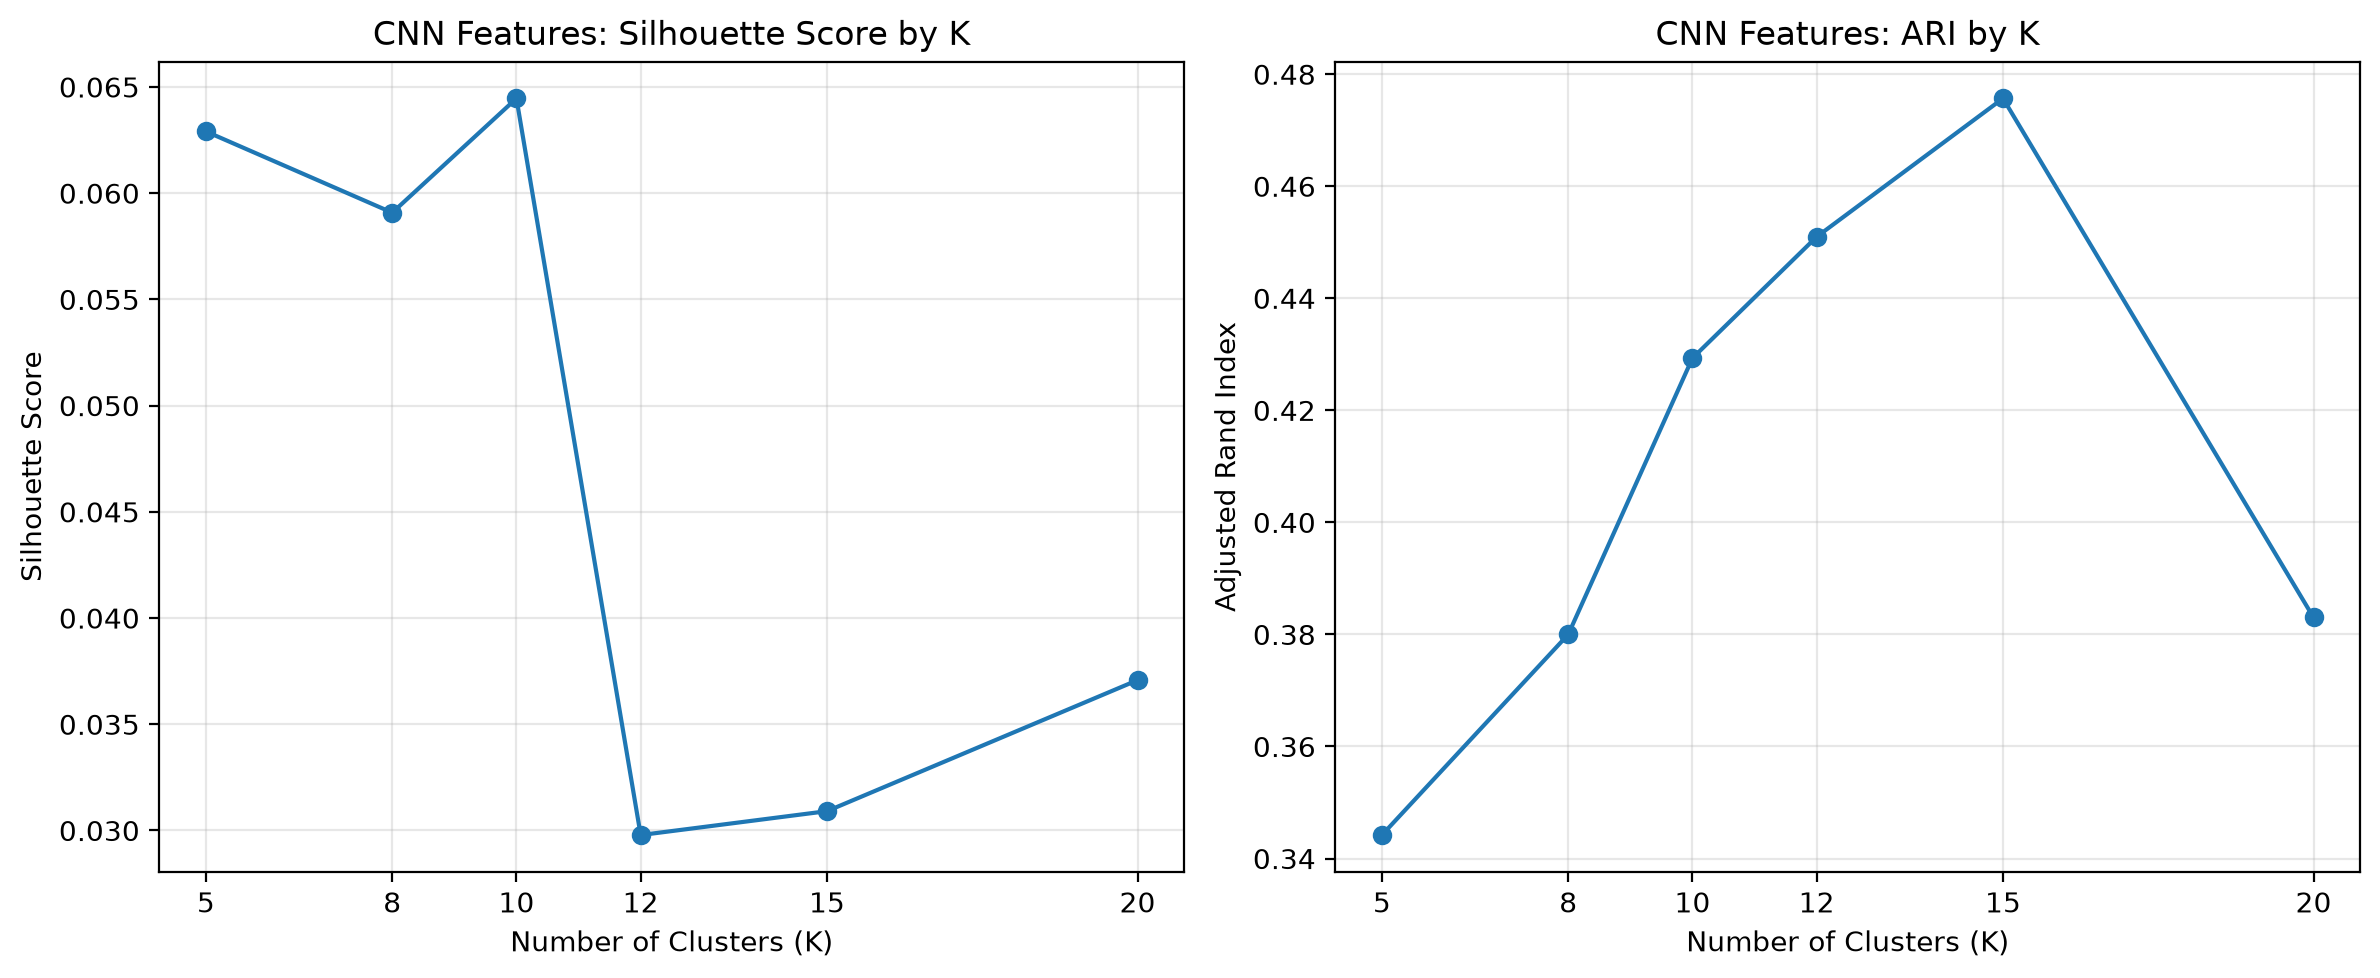

Source data for this figure (header and first rows):
K, Clusters Found, Silhouette Score, ARI, Clustering Seconds
5, 5, 0.06291, 0.3442, 0.234
8, 8, 0.05908, 0.38, 0.1803
10, 10, 0.06446, 0.4293, 0.2203
12, 12, 0.02978, 0.451, 0.2382
15, 15, 0.03091, 0.4757, 0.3159
20, 20, 0.03708, 0.383, 0.4569
